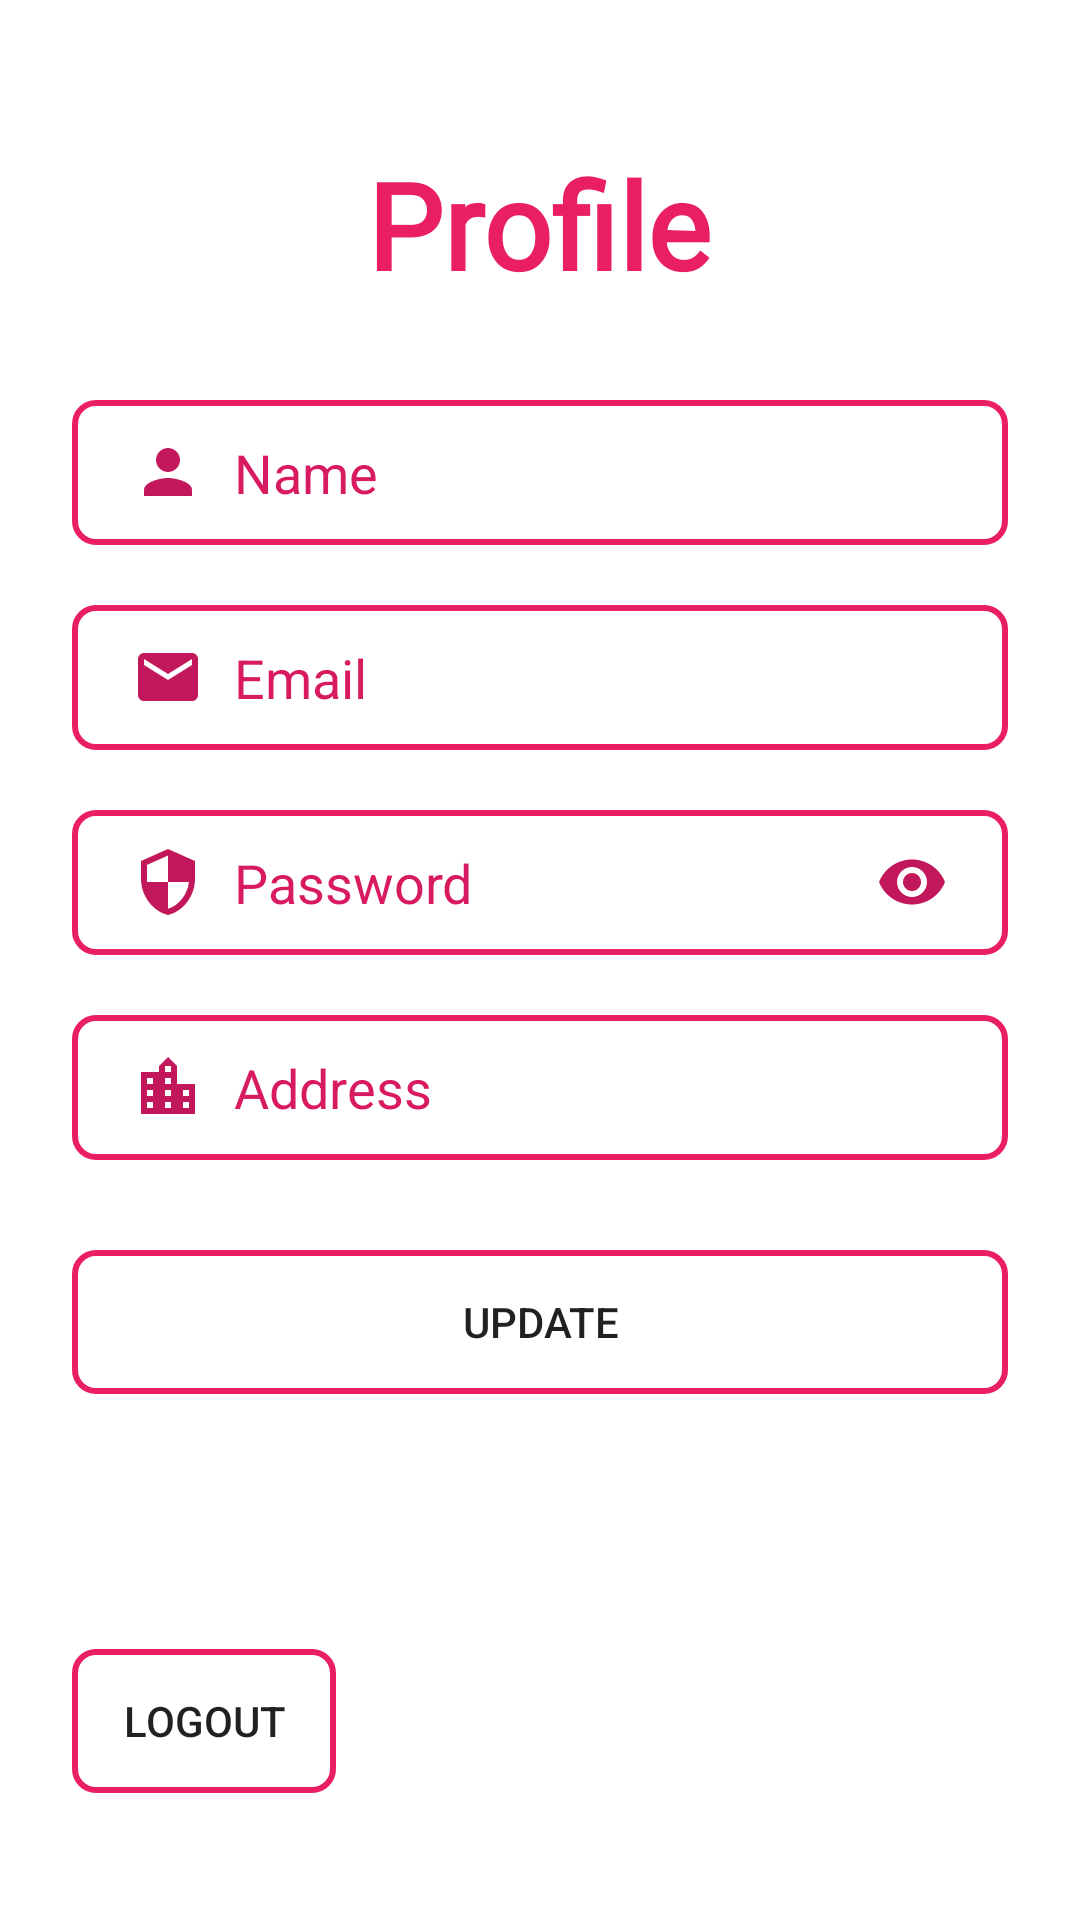

Produce the Android XML layout that renders to this screen, including the resource entries it uses.
<!-- AndroidManifest.xml: application theme Theme.TastyRecipes -->
<!-- res/layout/fragment_profile.xml -->
<?xml version="1.0" encoding="utf-8"?>
<FrameLayout xmlns:android="http://schemas.android.com/apk/res/android"
    xmlns:tools="http://schemas.android.com/tools"
    android:layout_width="match_parent"
    android:layout_height="match_parent"
    xmlns:app="http://schemas.android.com/apk/res-auto"
    android:id="@+id/profile_fragment"
    tools:context=".fragments.ProfileFragment">

    <androidx.constraintlayout.widget.ConstraintLayout
        android:layout_width="match_parent"
        android:layout_height="match_parent">

        <TextView
            android:id="@+id/textView"
            android:layout_width="wrap_content"
            android:layout_height="wrap_content"
            android:layout_marginTop="48dp"
            android:fontFamily="@font/aldrich"
            android:text="@string/profile"
            android:textStyle="bold"
            android:textColor="@color/pink_500"
            android:textSize="40sp"
            app:layout_constraintEnd_toEndOf="parent"
            app:layout_constraintHorizontal_bias="0.498"
            app:layout_constraintStart_toStartOf="parent"
            app:layout_constraintTop_toTopOf="parent" />

        <EditText
            android:id="@+id/edtUserName"
            android:layout_width="0dp"
            android:layout_height="wrap_content"
            android:layout_marginStart="24dp"
            android:layout_marginTop="32dp"
            android:layout_marginEnd="24dp"
            android:background="@drawable/input_bg"
            android:ems="10"
            android:hint="@string/name"
            android:drawableLeft="@drawable/ic_baseline_person_24"
            android:drawablePadding="10dp"
            android:inputType="text"
            android:paddingLeft="20dp"
            android:paddingTop="12dp"
            android:paddingRight="20dp"
            android:paddingBottom="12dp"
            android:textColor="@color/pink_600"
            android:textColorHint="@color/pink_600"
            app:layout_constraintEnd_toEndOf="parent"
            app:layout_constraintHorizontal_bias="0.497"
            app:layout_constraintStart_toStartOf="parent"
            app:layout_constraintTop_toBottomOf="@+id/textView" />

        <EditText
            android:id="@+id/edtUserEmail"
            android:layout_width="0dp"
            android:layout_height="wrap_content"
            android:layout_marginStart="24dp"
            android:layout_marginTop="20dp"
            android:layout_marginEnd="24dp"
            android:background="@drawable/input_bg"
            android:ems="10"
            android:hint="@string/email"
            android:drawableLeft="@drawable/ic_baseline_email_24"
            android:drawablePadding="10dp"
            android:clickable="false"
            android:cursorVisible="false"
            android:focusable="false"
            android:focusableInTouchMode="false"
            android:paddingLeft="20dp"
            android:paddingTop="12dp"
            android:paddingRight="20dp"
            android:paddingBottom="12dp"
            android:textColor="@color/pink_600"
            android:textColorHint="@color/pink_600"
            app:layout_constraintEnd_toEndOf="parent"
            app:layout_constraintHorizontal_bias="0.497"
            app:layout_constraintStart_toStartOf="parent"
            app:layout_constraintTop_toBottomOf="@+id/edtUserName" />

        <EditText
            android:id="@+id/edtUserPassword"
            android:layout_width="0dp"
            android:layout_height="wrap_content"
            android:layout_marginTop="20dp"
            android:background="@drawable/input_bg"
            android:ems="10"
            android:clickable="false"
            android:cursorVisible="false"
            android:focusable="false"
            android:focusableInTouchMode="false"
            android:hint="@string/password"
            android:drawableLeft="@drawable/ic_baseline_security_24"
            android:drawableRight="@drawable/ic_baseline_remove_red_eye_24"
            android:drawablePadding="10dp"
            android:inputType="textPassword"
            android:paddingLeft="20dp"
            android:paddingTop="12dp"
            android:paddingRight="20dp"
            android:paddingBottom="12dp"
            android:textColor="@color/pink_600"
            android:textColorHint="@color/pink_600"
            app:layout_constraintEnd_toEndOf="@+id/edtUserEmail"
            app:layout_constraintHorizontal_bias="0.0"
            app:layout_constraintStart_toStartOf="@+id/edtUserEmail"
            app:layout_constraintTop_toBottomOf="@+id/edtUserEmail" />


        <EditText
            android:id="@+id/edtUserAddress"
            android:layout_width="0dp"
            android:layout_height="wrap_content"
            android:layout_marginTop="20dp"
            android:background="@drawable/input_bg"
            android:drawableLeft="@drawable/ic_baseline_location_city_24"
            android:drawablePadding="10dp"
            android:ems="10"
            android:hint="@string/address"
            android:inputType="text"
            android:paddingLeft="20dp"
            android:paddingTop="12dp"
            android:paddingRight="20dp"
            android:paddingBottom="12dp"
            android:textColor="@color/pink_600"
            android:textColorHint="@color/pink_600"
            app:layout_constraintEnd_toEndOf="@+id/edtUserPassword"
            app:layout_constraintHorizontal_bias="0.0"
            app:layout_constraintStart_toStartOf="@+id/edtUserPassword"
            app:layout_constraintTop_toBottomOf="@+id/edtUserPassword" />

        <Button
            android:id="@+id/btnUpdate"
            android:layout_width="0dp"
            android:layout_height="wrap_content"
            android:layout_marginTop="30dp"
            android:background="@drawable/input_bg"
            android:text="@string/update"
            app:layout_constraintEnd_toEndOf="@+id/edtUserAddress"
            app:layout_constraintHorizontal_bias="0.0"
            app:layout_constraintStart_toStartOf="@+id/edtUserAddress"
            app:layout_constraintTop_toBottomOf="@+id/edtUserAddress" />

        <Button
            android:id="@+id/btnLogout"
            android:layout_width="wrap_content"
            android:layout_height="wrap_content"
            android:layout_marginTop="85dp"
            android:background="@drawable/input_bg"
            android:drawableLeft="@drawable/ic_baseline_login_24"
            android:drawablePadding="10dp"
            android:text="@string/logout"
            app:layout_constraintEnd_toEndOf="@+id/btnUpdate"
            app:layout_constraintHorizontal_bias="0.0"
            app:layout_constraintStart_toStartOf="@+id/btnUpdate"
            app:layout_constraintTop_toBottomOf="@+id/btnUpdate" />
    </androidx.constraintlayout.widget.ConstraintLayout>

</FrameLayout>
<!-- resources referenced by this layout -->
<resources>
  <color name="pink_500">#E91E63</color>
  <color name="pink_600">#D81B60</color>
  <!-- drawable ic_baseline_email_24 (drawable) -->
  <vector android:height="24dp" android:tint="#C2185B"
      android:viewportHeight="24" android:viewportWidth="24"
      android:width="24dp" xmlns:android="http://schemas.android.com/apk/res/android">
      <path android:fillColor="@android:color/white" android:pathData="M20,4L4,4c-1.1,0 -1.99,0.9 -1.99,2L2,18c0,1.1 0.9,2 2,2h16c1.1,0 2,-0.9 2,-2L22,6c0,-1.1 -0.9,-2 -2,-2zM20,8l-8,5 -8,-5L4,6l8,5 8,-5v2z"/>
  </vector>
  <!-- drawable ic_baseline_location_city_24 (drawable) -->
  <vector android:height="24dp" android:tint="#C2185B"
      android:viewportHeight="24" android:viewportWidth="24"
      android:width="24dp" xmlns:android="http://schemas.android.com/apk/res/android">
      <path android:fillColor="@android:color/white" android:pathData="M15,11L15,5l-3,-3 -3,3v2L3,7v14h18L21,11h-6zM7,19L5,19v-2h2v2zM7,15L5,15v-2h2v2zM7,11L5,11L5,9h2v2zM13,19h-2v-2h2v2zM13,15h-2v-2h2v2zM13,11h-2L11,9h2v2zM13,7h-2L11,5h2v2zM19,19h-2v-2h2v2zM19,15h-2v-2h2v2z"/>
  </vector>
  <!-- drawable ic_baseline_person_24 (drawable) -->
  <vector android:height="24dp" android:tint="#C2185B"
      android:viewportHeight="24" android:viewportWidth="24"
      android:width="24dp" xmlns:android="http://schemas.android.com/apk/res/android">
      <path android:fillColor="@android:color/white" android:pathData="M12,12c2.21,0 4,-1.79 4,-4s-1.79,-4 -4,-4 -4,1.79 -4,4 1.79,4 4,4zM12,14c-2.67,0 -8,1.34 -8,4v2h16v-2c0,-2.66 -5.33,-4 -8,-4z"/>
  </vector>
  <!-- drawable ic_baseline_remove_red_eye_24 (drawable) -->
  <vector android:height="24dp" android:tint="#C2185B"
      android:viewportHeight="24" android:viewportWidth="24"
      android:width="24dp" xmlns:android="http://schemas.android.com/apk/res/android">
      <path android:fillColor="@android:color/white" android:pathData="M12,4.5C7,4.5 2.73,7.61 1,12c1.73,4.39 6,7.5 11,7.5s9.27,-3.11 11,-7.5c-1.73,-4.39 -6,-7.5 -11,-7.5zM12,17c-2.76,0 -5,-2.24 -5,-5s2.24,-5 5,-5 5,2.24 5,5 -2.24,5 -5,5zM12,9c-1.66,0 -3,1.34 -3,3s1.34,3 3,3 3,-1.34 3,-3 -1.34,-3 -3,-3z"/>
  </vector>
  <!-- drawable ic_baseline_security_24 (drawable) -->
  <vector android:height="24dp" android:tint="#C2185B"
      android:viewportHeight="24" android:viewportWidth="24"
      android:width="24dp" xmlns:android="http://schemas.android.com/apk/res/android">
      <path android:fillColor="@android:color/white" android:pathData="M12,1L3,5v6c0,5.55 3.84,10.74 9,12 5.16,-1.26 9,-6.45 9,-12L21,5l-9,-4zM12,11.99h7c-0.53,4.12 -3.28,7.79 -7,8.94L12,12L5,12L5,6.3l7,-3.11v8.8z"/>
  </vector>
  <!-- drawable input_bg (drawable) -->
  <?xml version="1.0" encoding="utf-8"?>
  <selector xmlns:android="http://schemas.android.com/apk/res/android">
  <item>
      <shape>
          <corners android:radius="7dp"/>
          <stroke android:color="@color/pink_500" android:width="2dp"/>
      </shape>
  </item>
  </selector>
  <string name="address">Address</string>
  <string name="email">Email</string>
  <string name="logout">Logout</string>
  <string name="name">Name</string>
  <string name="password">Password</string>
  <string name="profile">Profile</string>
  <string name="update">Update</string>
  <style name="Theme.TastyRecipes" parent="Theme.MaterialComponents.DayNight.DarkActionBar">
          
          <item name="colorPrimary">@color/pink_500</item>
          <item name="colorPrimaryVariant">@color/pink_700</item>
          <item name="colorOnPrimary">@color/white</item>
          
          <item name="colorSecondary">@color/teal_200</item>
          <item name="colorSecondaryVariant">@color/teal_700</item>
          <item name="colorOnSecondary">@color/black</item>
          
          <item name="android:statusBarColor" tools:targetApi="l">?attr/colorPrimaryVariant</item>
          
      </style>
  <color name="pink_700">#C2185B</color>
  <color name="white">#FFFFFFFF</color>
  <color name="teal_200">#880E4F</color>
  <color name="teal_700">#FF018786</color>
  <color name="black">#FF000000</color>
</resources>
